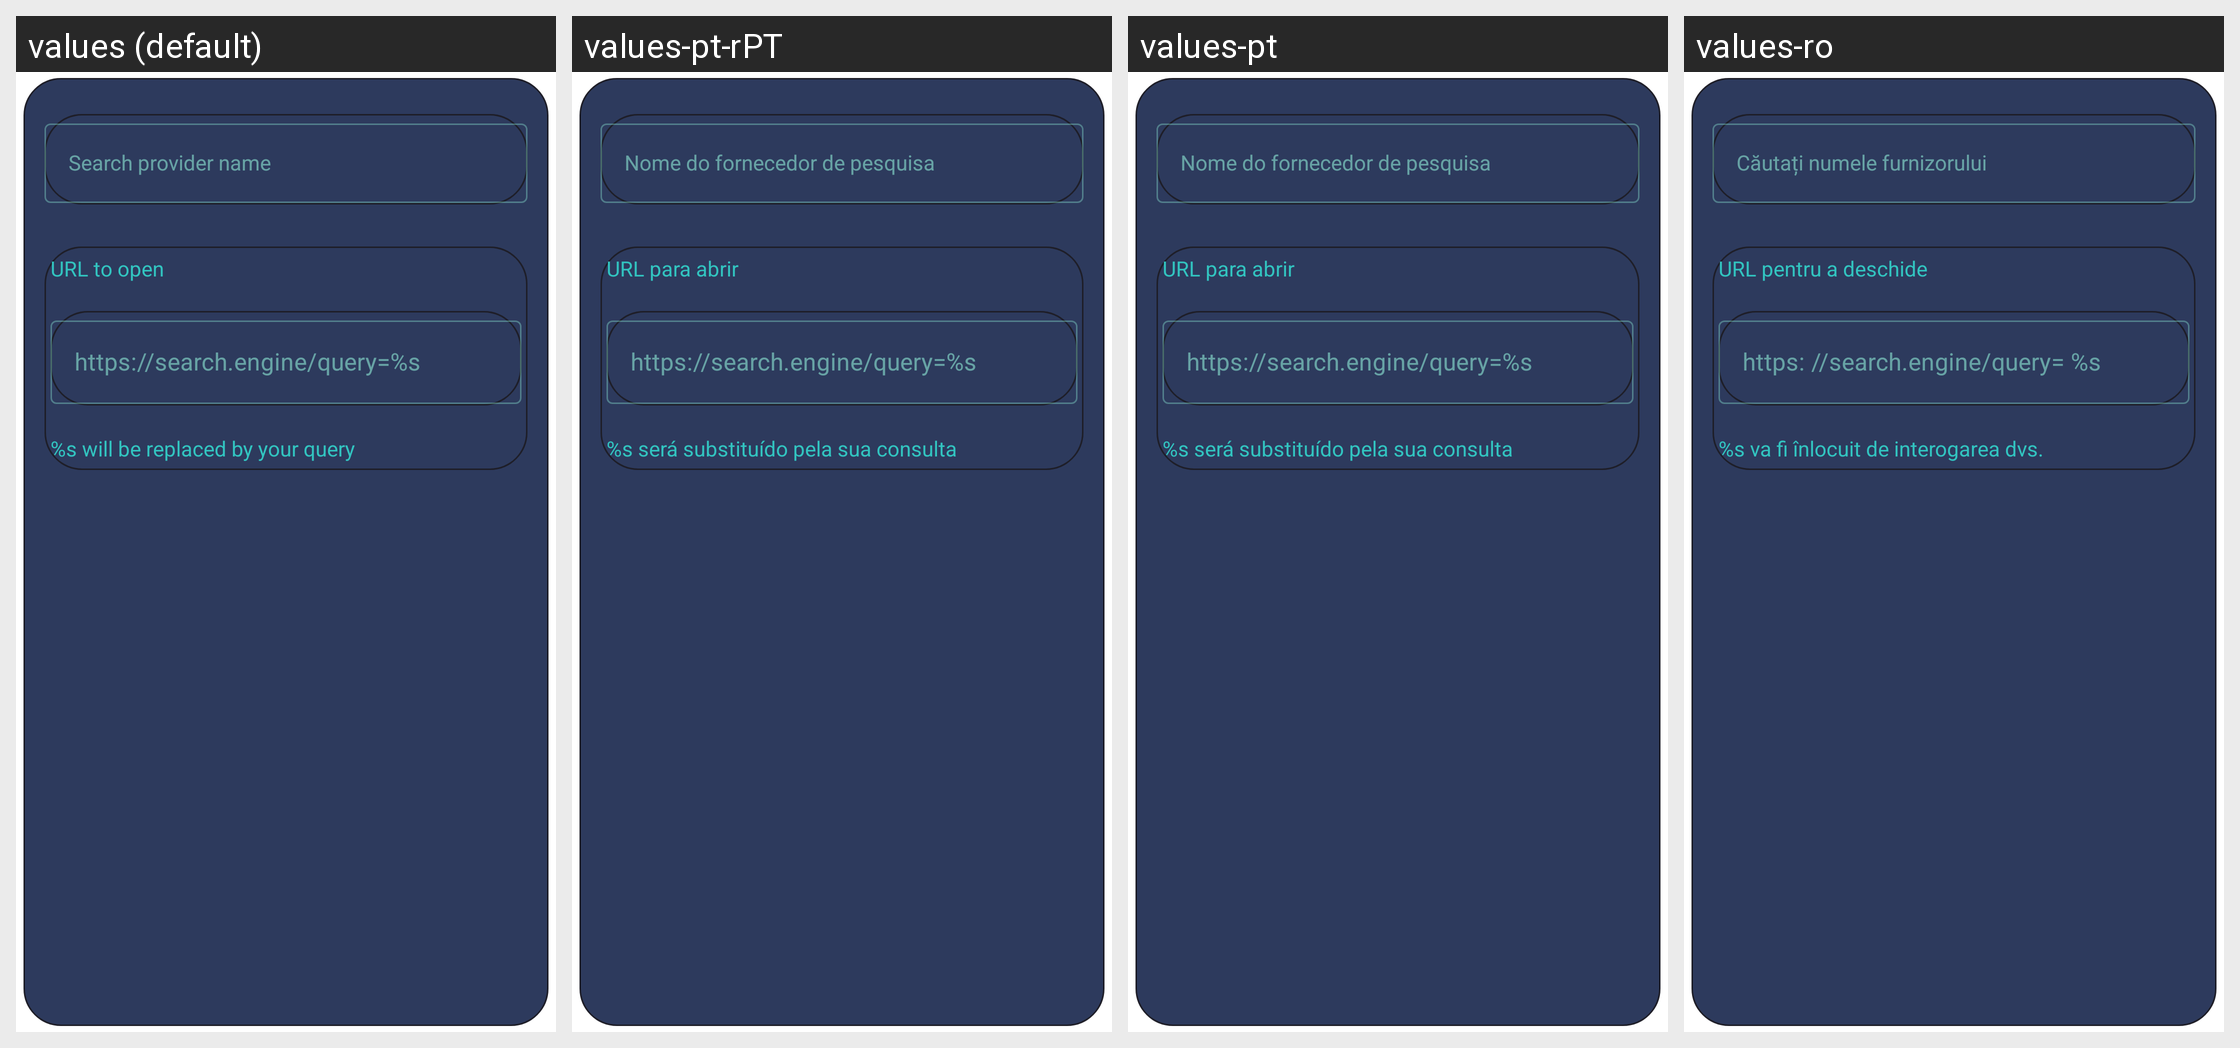

This grid shows one Android layout under several languages. Give, for every string resource on the screen, its name, the default text and each shown locale's text.
Android screen res/layout/add_search_engine.xml rendered under 4 locales, left to right: values (default), values-pt-rPT, values-pt, values-ro. Device: Nexus 5 (rendered at 1080×1920; each locale shown at half size, 540×960, under a caption strip naming it); theme SettingsDialogTheme.Default.
Other locales in the repository, not shown: values-de, values-es, values-fr, values-in, values-ja, values-nb-rNO, values-pl, values-pt-rBR, values-ru, values-ta, values-tr, values-zh-rCN.
Strings drawn on this screen, with the default value and each locale's value (text and hints the layout hard-codes, and strings that could not be matched under every locale, appear in the picture but are not listed):

label_search_engine_name
  values: Search provider name
  values-pt-rPT: Nome do fornecedor de pesquisa
  values-pt: Nome do fornecedor de pesquisa
  values-ro: Căutați numele furnizorului

label_search_engine_url
  values: URL to open
  values-pt-rPT: URL para abrir
  values-pt: URL para abrir
  values-ro: URL pentru a deschide

hint_add_search_engine_url
  values: https://search.engine/query=%s
  values-pt-rPT: https://search.engine/query=%s
  values-pt: https://search.engine/query=%s
  values-ro: https: //search.engine/query= %s

search_engine_url_help
  values: %s will be replaced by your query
  values-pt-rPT: %s será substituído pela sua consulta
  values-pt: %s será substituído pela sua consulta
  values-ro: %s va fi înlocuit de interogarea dvs.
